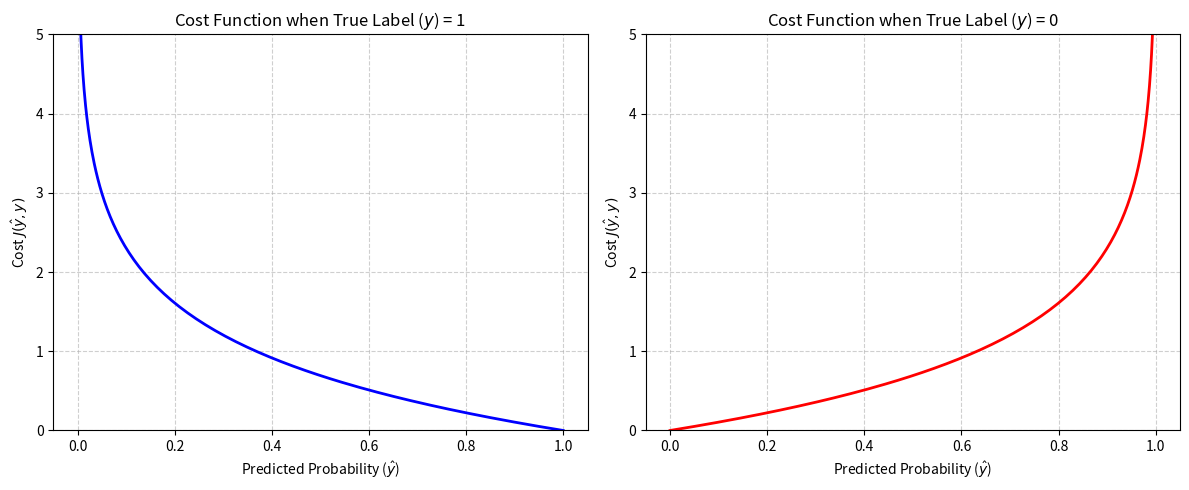

Write Python code to recreate this figure.
import numpy as np
import matplotlib.pyplot as plt

# 1. Define the sigmoid prediction probability (y_hat) from z
# z ranges from -10 to 10
z = np.linspace(-10, 10, 400)
y_hat = 1 / (1 + np.exp(-z))

# 2. Calculate costs for y = 1 and y = 0
cost_y1 = -np.log(y_hat)
cost_y0 = -np.log(1 - y_hat)

# 3. Plotting
plt.figure(figsize=(12, 5))

# Plot for y = 1
plt.subplot(1, 2, 1)
plt.plot(y_hat, cost_y1, color='blue', linewidth=2)
plt.title('Cost Function when True Label ($y$) = 1')
plt.xlabel('Predicted Probability ($\hat{y}$)')
plt.ylabel('Cost $J(\hat{y}, y)$')
plt.grid(True, linestyle='--', alpha=0.6)
plt.ylim(0, 5)

# Plot for y = 0
plt.subplot(1, 2, 2)
plt.plot(y_hat, cost_y0, color='red', linewidth=2)
plt.title('Cost Function when True Label ($y$) = 0')
plt.xlabel('Predicted Probability ($\hat{y}$)')
plt.ylabel('Cost $J(\hat{y}, y)$')
plt.grid(True, linestyle='--', alpha=0.6)
plt.ylim(0, 5)

plt.tight_layout()
plt.show()
